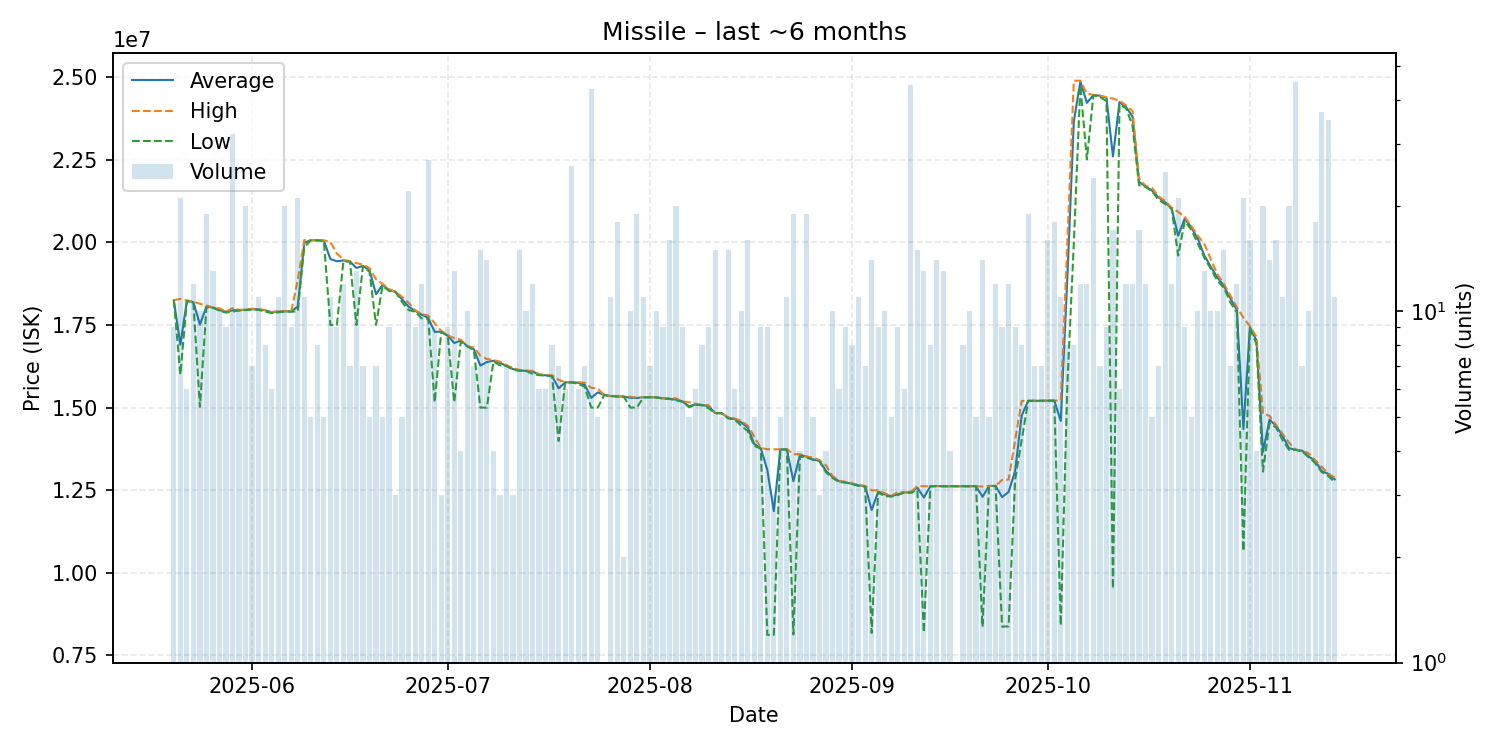

The table this chart was drawn from, first rows:
date, average, highest, lowest, order_count, volume
2025-05-20, 18244444, 18250000, 18240000, 8, 9
2025-05-21, 16899524, 18290000, 16000000, 9, 21
2025-05-22, 18231667, 18240000, 18230000, 6, 6
2025-05-23, 18186667, 18210000, 18160000, 8, 12
2025-05-24, 17509000, 18140000, 15020000, 9, 10
2025-05-25, 18050526, 18090000, 18030000, 17, 19
2025-05-26, 18029231, 18030000, 18020000, 9, 13
2025-05-27, 17947000, 18005000, 17930000, 10, 10
2025-05-28, 17897778, 17900000, 17875000, 9, 9
2025-05-29, 17945312, 18010000, 17900000, 11, 32
2025-05-30, 17944000, 17960000, 17940000, 9, 10
2025-05-31, 17957500, 17960000, 17950000, 14, 20
2025-06-01, 17974286, 17990000, 17970000, 7, 7
2025-06-02, 17968182, 17970000, 17960000, 10, 11
2025-06-03, 17943750, 17955000, 17900000, 8, 8
2025-06-04, 17880000, 17890000, 17860000, 6, 6
2025-06-05, 17903636, 17920000, 17880000, 9, 11
2025-06-06, 17910500, 17920000, 17910000, 19, 20
2025-06-07, 17908889, 17910000, 17900000, 8, 9
2025-06-08, 18057143, 18860000, 17910000, 15, 21
2025-06-09, 19990000, 20070000, 19850000, 11, 11
2025-06-10, 20062000, 20070000, 20060000, 4, 5
2025-06-11, 20060000, 20060000, 20060000, 8, 8
2025-06-12, 20048000, 20060000, 20040000, 5, 5
2025-06-13, 19497273, 20010000, 17500000, 9, 11
2025-06-14, 19425556, 19660000, 17500000, 9, 9
2025-06-15, 19451667, 19480000, 19420000, 12, 12
2025-06-16, 19420000, 19420000, 19420000, 7, 7
2025-06-17, 19224615, 19370000, 17500000, 11, 13
2025-06-18, 19287143, 19325000, 19280000, 7, 7
2025-06-19, 19156000, 19220000, 19110000, 5, 5
2025-06-20, 18430000, 18880000, 17500000, 6, 7
2025-06-21, 18714000, 18740000, 18685000, 5, 5
2025-06-22, 18555556, 18585000, 18530000, 9, 9
2025-06-23, 18500000, 18500000, 18500000, 3, 3
2025-06-24, 18274000, 18350000, 18190000, 5, 5
2025-06-25, 18053182, 18170000, 17950000, 14, 22
2025-06-26, 17926667, 17950000, 17900000, 9, 9
2025-06-27, 17814167, 17830000, 17700000, 10, 12
2025-06-28, 17714444, 17785000, 17690000, 7, 27
2025-06-29, 17288889, 17555000, 15160000, 8, 9
2025-06-30, 17300000, 17320000, 17290000, 2, 3
2025-07-01, 17175556, 17190000, 17160000, 8, 9
2025-07-02, 16953846, 17100000, 15160000, 10, 13
2025-07-03, 17027500, 17055000, 17000000, 4, 4
2025-07-04, 16859000, 16860000, 16850000, 10, 10
2025-07-05, 16767143, 16820000, 16740000, 7, 7
2025-07-06, 16271333, 16570000, 15000000, 13, 15
2025-07-07, 16379286, 16470000, 15000000, 14, 14
2025-07-08, 16415000, 16440000, 16390000, 4, 4
2025-07-09, 16353333, 16390000, 16280000, 3, 3
2025-07-10, 16261429, 16285000, 16260000, 7, 7
2025-07-11, 16166667, 16200000, 16150000, 3, 3
2025-07-12, 16124000, 16140000, 16110000, 9, 15
2025-07-13, 16111000, 16120000, 16110000, 7, 10
2025-07-14, 16094167, 16110000, 16020000, 5, 12
2025-07-15, 15991667, 16015000, 15980000, 6, 6
2025-07-16, 15976667, 15980000, 15970000, 6, 6
2025-07-17, 15953750, 15980000, 15940000, 8, 8
2025-07-18, 15581429, 15840000, 13990000, 6, 7
... 118 more rows
